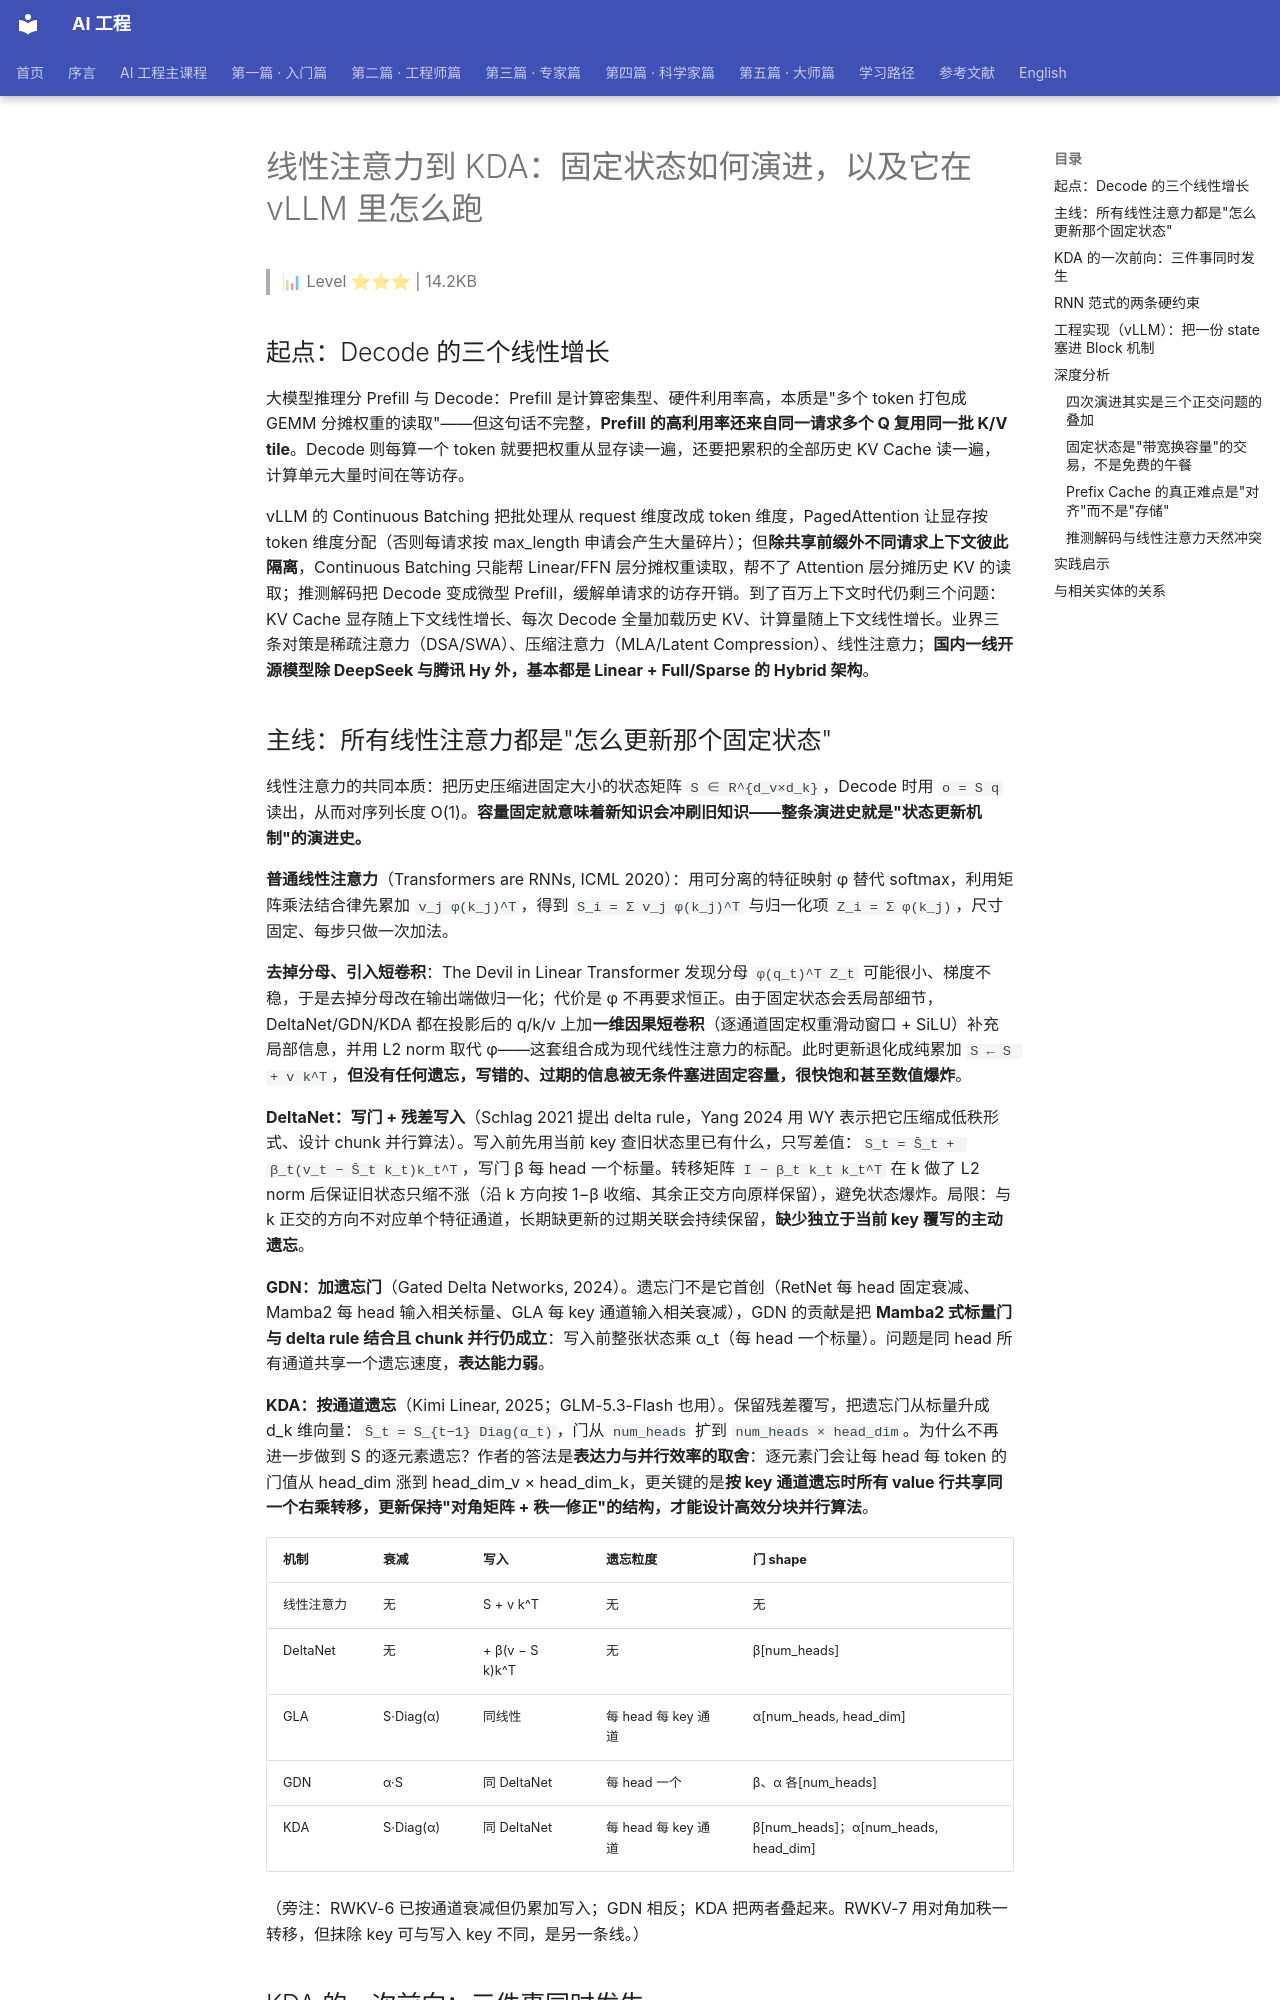

repository: QianJinGuo/wiki-book · page: ch16/004-kda-vllm.html · generator: mkdocs

# 线性注意力到 KDA：固定状态如何演进，以及它在 vLLM 里怎么跑

> 📊 Level ⭐⭐⭐ | 14.2KB

## 起点：Decode 的三个线性增长

大模型推理分 Prefill 与 Decode：Prefill 是计算密集型、硬件利用率高，本质是"多个 token 打包成 GEMM 分摊权重的读取"——但这句话不完整，**Prefill 的高利用率还来自同一请求多个 Q 复用同一批 K/V tile**。Decode 则每算一个 token 就要把权重从显存读一遍，还要把累积的全部历史 KV Cache 读一遍，计算单元大量时间在等访存。

vLLM 的 Continuous Batching 把批处理从 request 维度改成 token 维度，PagedAttention 让显存按 token 维度分配（否则每请求按 max_length 申请会产生大量碎片）；但**除共享前缀外不同请求上下文彼此隔离**，Continuous Batching 只能帮 Linear/FFN 层分摊权重读取，帮不了 Attention 层分摊历史 KV 的读取；推测解码把 Decode 变成微型 Prefill，缓解单请求的访存开销。到了百万上下文时代仍剩三个问题：KV Cache 显存随上下文线性增长、每次 Decode 全量加载历史 KV、计算量随上下文线性增长。业界三条对策是稀疏注意力（DSA/SWA）、压缩注意力（MLA/Latent Compression）、线性注意力；**国内一线开源模型除 DeepSeek 与腾讯 Hy 外，基本都是 Linear + Full/Sparse 的 Hybrid 架构**。

## 主线：所有线性注意力都是"怎么更新那个固定状态"

线性注意力的共同本质：把历史压缩进固定大小的状态矩阵 `S ∈ R^{d_v×d_k}`，Decode 时用 `o = S q` 读出，从而对序列长度 O(1)。**容量固定就意味着新知识会冲刷旧知识——整条演进史就是"状态更新机制"的演进史。**

**普通线性注意力**（Transformers are RNNs, ICML 2020）：用可分离的特征映射 φ 替代 softmax，利用矩阵乘法结合律先累加 `v_j φ(k_j)^T`，得到 `S_i = Σ v_j φ(k_j)^T` 与归一化项 `Z_i = Σ φ(k_j)`，尺寸固定、每步只做一次加法。

**去掉分母、引入短卷积**：The Devil in Linear Transformer 发现分母 `φ(q_t)^T Z_t` 可能很小、梯度不稳，于是去掉分母改在输出端做归一化；代价是 φ 不再要求恒正。由于固定状态会丢局部细节，DeltaNet/GDN/KDA 都在投影后的 q/k/v 上加**一维因果短卷积**（逐通道固定权重滑动窗口 + SiLU）补充局部信息，并用 L2 norm 取代 φ——这套组合成为现代线性注意力的标配。此时更新退化成纯累加 `S ← S + v k^T`，**但没有任何遗忘，写错的、过期的信息被无条件塞进固定容量，很快饱和甚至数值爆炸**。

**DeltaNet：写门 + 残差写入**（Schlag 2021 提出 delta rule，Yang 2024 用 WY 表示把它压缩成低秩形式、设计 chunk 并行算法）。写入前先用当前 key 查旧状态里已有什么，只写差值：`S_t = S̄_t + β_t(v_t − S̄_t k_t)k_t^T`，写门 β 每 head 一个标量。转移矩阵 `I − β_t k_t k_t^T` 在 k 做了 L2 norm 后保证旧状态只缩不涨（沿 k 方向按 1−β 收缩、其余正交方向原样保留），避免状态爆炸。局限：与 k 正交的方向不对应单个特征通道，长期缺更新的过期关联会持续保留，**缺少独立于当前 key 覆写的主动遗忘**。

**GDN：加遗忘门**（Gated Delta Networks, 2024）。遗忘门不是它首创（RetNet 每 head 固定衰减、Mamba2 每 head 输入相关标量、GLA 每 key 通道输入相关衰减），GDN 的贡献是把 **Mamba2 式标量门与 delta rule 结合且 chunk 并行仍成立**：写入前整张状态乘 α_t（每 head 一个标量）。问题是同 head 所有通道共享一个遗忘速度，**表达能力弱**。

**KDA：按通道遗忘**（Kimi Linear, 2025；GLM-5.3-Flash 也用）。保留残差覆写，把遗忘门从标量升成 d_k 维向量：`S̄_t = S_{t−1} Diag(α_t)`，门从 `num_heads` 扩到 `num_heads × head_dim`。为什么不再进一步做到 S 的逐元素遗忘？作者的答法是**表达力与并行效率的取舍**：逐元素门会让每 head 每 token 的门值从 head_dim 涨到 head_dim_v × head_dim_k，更关键的是**按 key 通道遗忘时所有 value 行共享同一个右乘转移，更新保持"对角矩阵 + 秩一修正"的结构，才能设计高效分块并行算法**。

| 机制 | 衰减 | 写入 | 遗忘粒度 | 门 shape |
|---|---|---|---|---|
| 线性注意力 | 无 | S + v k^T | 无 | 无 |
| DeltaNet | 无 | + β(v − S k)k^T | 无 | β[num_heads] |
| GLA | S·Diag(α) | 同线性 | 每 head 每 key 通道 | α[num_heads, head_dim] |
| GDN | α·S | 同 DeltaNet | 每 head 一个 | β、α 各[num_heads] |
| KDA | S·Diag(α) | 同 DeltaNet | 每 head 每 key 通道 | β[num_heads]；α[num_heads, head_dim] |

（旁注：RWKV-6 已按通道衰减但仍累加写入；GDN 相反；KDA 把两者叠起来。RWKV-7 用对角加秩一转移，但抹除 key 可与写入 key 不同，是另一条线。）

## KDA 的一次前向：三件事同时发生

每层每 head 维护固定矩阵 S。由 hidden state 与权重投影出 q（提取）、k（寻址）、v（内容），以及遗忘门 α、写门 β、输出门 γ，然后一步里做三件事：`S_{t−1}Diag(α_t)` 决定保留/遗忘什么；`β_t v_t k_t^T` 写入新知识；`−β_t S_{t−1}(α_t ⊙ k_t)k_t^T` 是 **delta rule 修正**——把衰减后状态里与当前 k 匹配的那部分旧内容减掉，防止同一特征在长上下文里被重复累加而爆炸。
